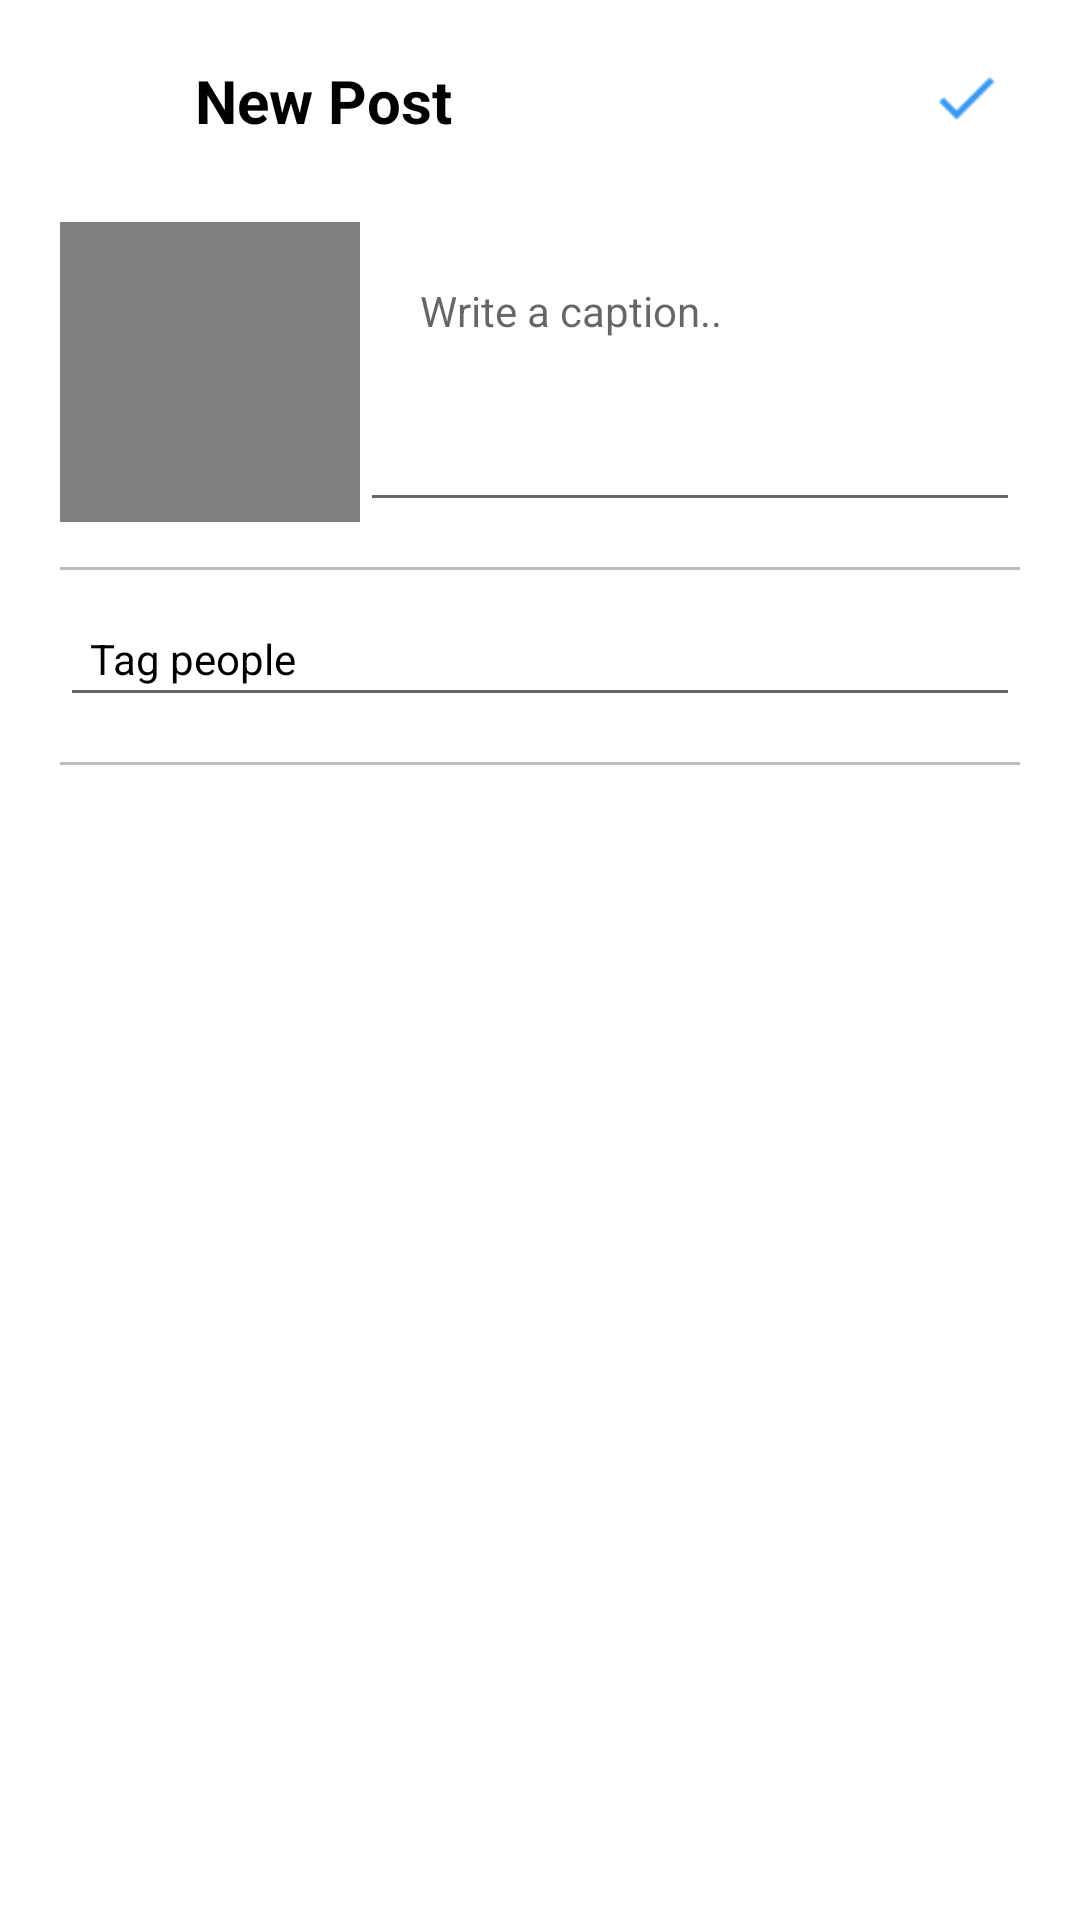

Write the Android layout XML for this screen, with the resource values it uses.
<!-- AndroidManifest.xml: application theme Theme.InstagramKita -->
<!-- res/layout/activity_upload.xml -->
<?xml version="1.0" encoding="utf-8"?>

<RelativeLayout xmlns:android="http://schemas.android.com/apk/res/android"
    xmlns:app="http://schemas.android.com/apk/res-auto"
    xmlns:tools="http://schemas.android.com/tools"
    android:layout_width="match_parent"
    android:layout_height="match_parent"
    android:padding="20dp"
    tools:context=".Upload">
    <LinearLayout
        android:id="@+id/navview"
        android:layout_width="match_parent"
        android:layout_height="54dp"
        android:orientation="horizontal"
        >
        <ImageView
            android:layout_weight="0"
            android:id="@+id/cancel_upload"
            android:layout_width="30dp"
            android:layout_height="30dp"
            android:src="@drawable/ic_baseline_close_24"
            android:clickable="true"
            android:layout_marginRight="15dp"
            android:layout_toLeftOf="@+id/txtnew"
            />

        <TextView
            android:layout_weight="1"
            android:id="@+id/txtnew"
            android:layout_width="wrap_content"
            android:layout_height="wrap_content"
            android:text="New Post"
            android:textColor="@color/black"
            android:textSize="20sp"
            android:textStyle="bold"/>
        <ImageView
            android:layout_weight="0"
            android:layout_width="wrap_content"
            android:layout_height="25dp"
            android:id="@+id/upload_post"
            android:layout_toRightOf="@id/txtnew"
            android:src="@drawable/check"
            android:clickable="true"/>
    </LinearLayout>

    <ImageView
        android:layout_below="@id/navview"
        android:id="@+id/imgupload"
        android:layout_width="100dp"
        android:layout_height="100dp"
        android:scaleType="centerCrop"
        android:src="@drawable/add"
        android:background="#808080"
        />
    <EditText
        android:layout_below="@id/navview"
        style="@style/Widget.MaterialComponents.TextInputLayout.OutlinedBox"
        android:id="@+id/upload_caption"
        android:inputType="textMultiLine"
        android:gravity="top|left"
        android:layout_toRightOf="@id/imgupload"
        android:layout_width="match_parent"
        android:layout_height="100dp"
        android:hint="Write a caption.."
        android:padding="20dp"/>
    <EditText
        style="@style/Widget.MaterialComponents.TextInputLayout.OutlinedBox"
        android:id="@+id/upload_tag"
        android:layout_below="@id/divider1"
        android:inputType="textMultiLine"
        android:layout_width="match_parent"
        android:layout_height="wrap_content"
        android:hint="Tag people"
        android:layout_marginTop="10dp"
        android:textColorHint="@color/black"
        android:padding="10dp"/>
    <View
        android:id="@+id/divider1"
        android:layout_below="@id/imgupload"
        android:layout_width="match_parent"
        android:layout_height="1dp"
        android:layout_marginTop="15dp"
        android:background="#C1BCBC" />

    <View
        android:id="@+id/divider2"
        android:layout_below="@id/upload_tag"
        android:layout_width="match_parent"
        android:layout_height="1dp"
        android:layout_marginTop="15dp"
        android:background="#C1BCBC" />


</RelativeLayout>
<!-- resources referenced by this layout -->
<resources>
  <!-- drawable check: png bitmap (drawable, 238 bytes) -->
  <style name="Theme.InstagramKita" parent="Theme.MaterialComponents.DayNight.NoActionBar">
          
          <item name="colorPrimary">@color/purple_500</item>
          <item name="colorPrimaryVariant">@color/purple_700</item>
          <item name="colorOnPrimary">@color/white</item>
          
          <item name="colorSecondary">@color/teal_200</item>
          <item name="colorSecondaryVariant">@color/teal_700</item>
          <item name="colorOnSecondary">@color/black</item>
          
          <item name="android:statusBarColor" tools:targetApi="l">@color/white</item>
          
      </style>
  <!-- not gathered from this repository: default colours our renderer supplied (Android Studio template values) -->
  <color name="purple_500">#FF6200EE</color>
  <color name="purple_700">#FF3700B3</color>
  <color name="teal_200">#FF03DAC5</color>
  <color name="teal_700">#FF018786</color>
  <color name="black">#FF000000</color>
  <color name="white">#FFFFFFFF</color>
</resources>
